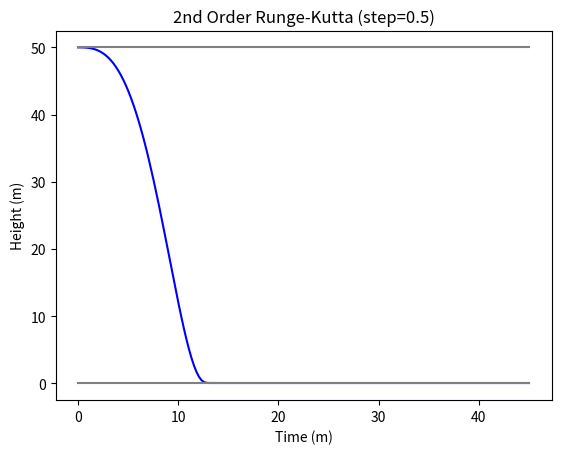

Python code for this plot:
import math
from numpy import linspace,sin,pi,int16
import numpy as np
from pylab import plot,show,axis
from matplotlib import pyplot as plt

#Variables you can play with:
#Time:
t_step = 0.5 #s
n = 90 #number of steps
#Cylinder Tank:
rc = 2 #radius (m)
hc = 50 #height (m)
Pf = 100 #What % of the tank is full?
#Water:
vin = 1 #speed of water flowing in (m/s)
#Holes:
rin = 0.1 #inlet radius (m)
rout = 0.1 #outlet radius (m)
#Runge-Kutta:
a2 = 1/2 #can also be 2/3

#Other variables (that you cannot play with):
#Time:
t = np.linspace(0, (n*t_step), n*2) #generate x-axis values
t_step = t_step/2 #correct the time step to its initial value
#Cylinder
Ab = np.pi*(rc**2) #base area (m^2)
#Water Variables:
#Water:
h0 = hc*(Pf/100) #initial water level (m)
vout = math.sqrt(2*9.81*h0) #speed of water flowing out (m/s)
#Holes:
Ain = np.pi*(rin**2) #inlet cross-sectional area (m^2)
Aout = np.pi*(rout**2) #outlet cross-sectional area (m^2)
Qin = Ain*vin #rate of water flowing in (m^3/s)
Qout = Aout*vout #rate of water flowing out (m^3/s)
#Other:
water_heights = [] #heights values for the y-axis
water_heights.append(h0) #add initial water level
#Runge-Kutta:
a1 = 1 - a2
p1_q11 = 1/(2*a2)

# Consider a differential equation: dh / dt = ((Qin - Qout) / Ab)t
def dhdt(t, h):
    #Make sure that the numbers are within the cylinder's parameters:
    if h < 0:
        h = 0
    elif h > hc:
        h = hc
    vout = math.sqrt(2*9.81*h) #recalculate vout(h(n-1))
    Qout = Aout*vout #recalculate Qout with the new vout(h(n-1))
    return ((Qin-Qout)/Ab)*t

'''
2th Order Runge-Kutta:
Finds value of h for a given t by using step size t_step
and initial value h0 at t0.
'''
def rungeKutta2nd(t0, h, t_step, tn):
	# Count number of iterations using step size:
	n = round((tn - t0) / t_step)
    
    # Iterate for n number of iterations:
	for i in range(1, n + 1) :
		# Apply 2nd Order Runge-Kutta Formulas to find 
        # next value of h by using the dhdt() function:
		k1 = dhdt(t0, h)
		k2 = dhdt(t0 + p1_q11 * t_step, h + p1_q11 * k1 * t_step)
		# Update next value of h:
		h = h + t_step * (a1 * k1 + a2 * k2)
		# Update next value of t:
		t0 = t0 + t_step
    #return the new water height:
	return h


#2nd Order Runge-Kutta Loop:
for time in range(1, len(t)):
    previous_height = water_heights[time-1] #get h(n-1)
    #Use the rungeKutta2nd() function:
    current_water_height = rungeKutta2nd(0, previous_height, t_step, t[time])
    #Make sure that the numbers are within the cylinder's parameters:
    if current_water_height < 0:
        current_water_height = 0
    elif current_water_height > hc:
        current_water_height = hc
    water_heights.append(current_water_height) #add the value of the current height to the y-axis

#Displaying the graph:        
water_heights = np.array(water_heights)
plt.figure(dpi=300) 
plt.title(f"2nd Order Runge-Kutta (step={t_step*2})")
plt.xlabel("Time (m)")
plt.ylabel("Height (m)")
plt.plot(t, water_heights, color="blue")
plt.plot(t, np.zeros(len(t)) , color="gray")
plt.plot(t, [hc]*len(t) , color="gray")
plt.show()
